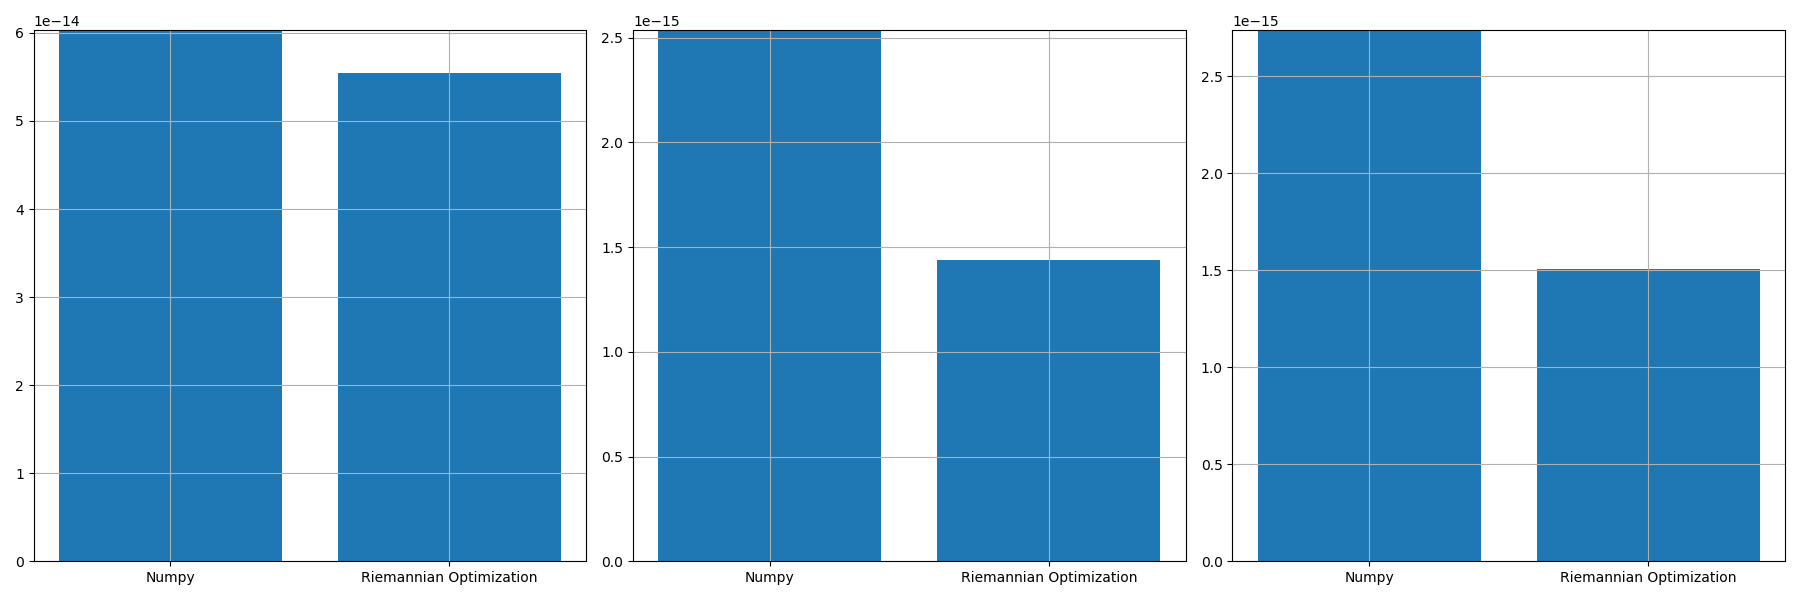

The table this chart was drawn from, first rows:
, norm_prop, norm_conv, norm_prop_IU, norm_prop_IV, norm_conv_IU0, norm_conv_IV0
0, 5.540915292760095e-14, 6.031008124986974e-14, 1.4386665048993883e-15, 1.507669044959022e-15, 2.5350623277238623e-15, 2.7374466137845757e-15
